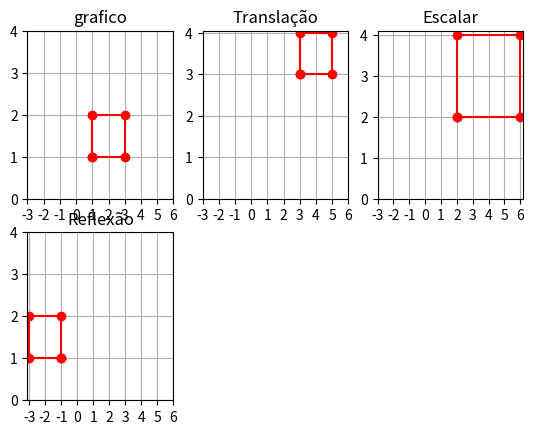

This figure's Python source:
# Realizar as diferentes transformações geométricas em 2D.
# Elas são: Translação, Escala, Reflexão, Rotação e Cisalhamento.

#biblioteca necessárias 
import numpy as np 
import matplotlib.pyplot as plt
import math

#pontos para a formação da figura, sendo que ela será um retangulo de 1 à 3 no eixo X e de 1 à 2 no eixo Y
x1 = np.array([1,3,3,1,1])
y1 = np.array([1,1,2,2,1])

#valores para os pontos do gráfico, será usado para todos de uma forma ampla para poder verificar as transformações
Xvalues = [-3,-2,-1,0,1,2,3,4,5,6]
Yvalues = [0,1,2,3,4] 

plt.subplot(2, 3, 1)
#plotagem normal do gráfico
plt.plot(x1,y1, marker="o", color="red")
plt.title("grafico")
plt.xticks(Xvalues)
plt.yticks(Yvalues)
plt.grid()
plt.subplot(2, 3, 2)
#plotagem do gráfico de transalação, o qual faz a soma com +2 no eixo X e +2 no eixo Y
plt.plot(x1+2,y1+2, marker="o", color="red")
plt.title("Translação")
plt.xticks(Xvalues)
plt.yticks(Yvalues)
plt.grid()
plt.subplot(2, 3, 3)
#plotagem do gráfico escalar, o qual faz a multiplica de *2 no eixo X e *2 no eixo Y
plt.plot(x1*2,y1*2, marker="o", color="red")
plt.title("Escalar")
plt.xticks(Xvalues)
plt.yticks(Yvalues)
plt.grid()
plt.subplot(2, 3, 4)
#plotagem do gráfico de reflexão, o qual possui reflexão no eixo X
plt.plot(-x1,y1, marker="o", color="red")
plt.title("Reflexão")
plt.xticks(Xvalues)
plt.yticks(Yvalues)
plt.grid()
plt.show()

